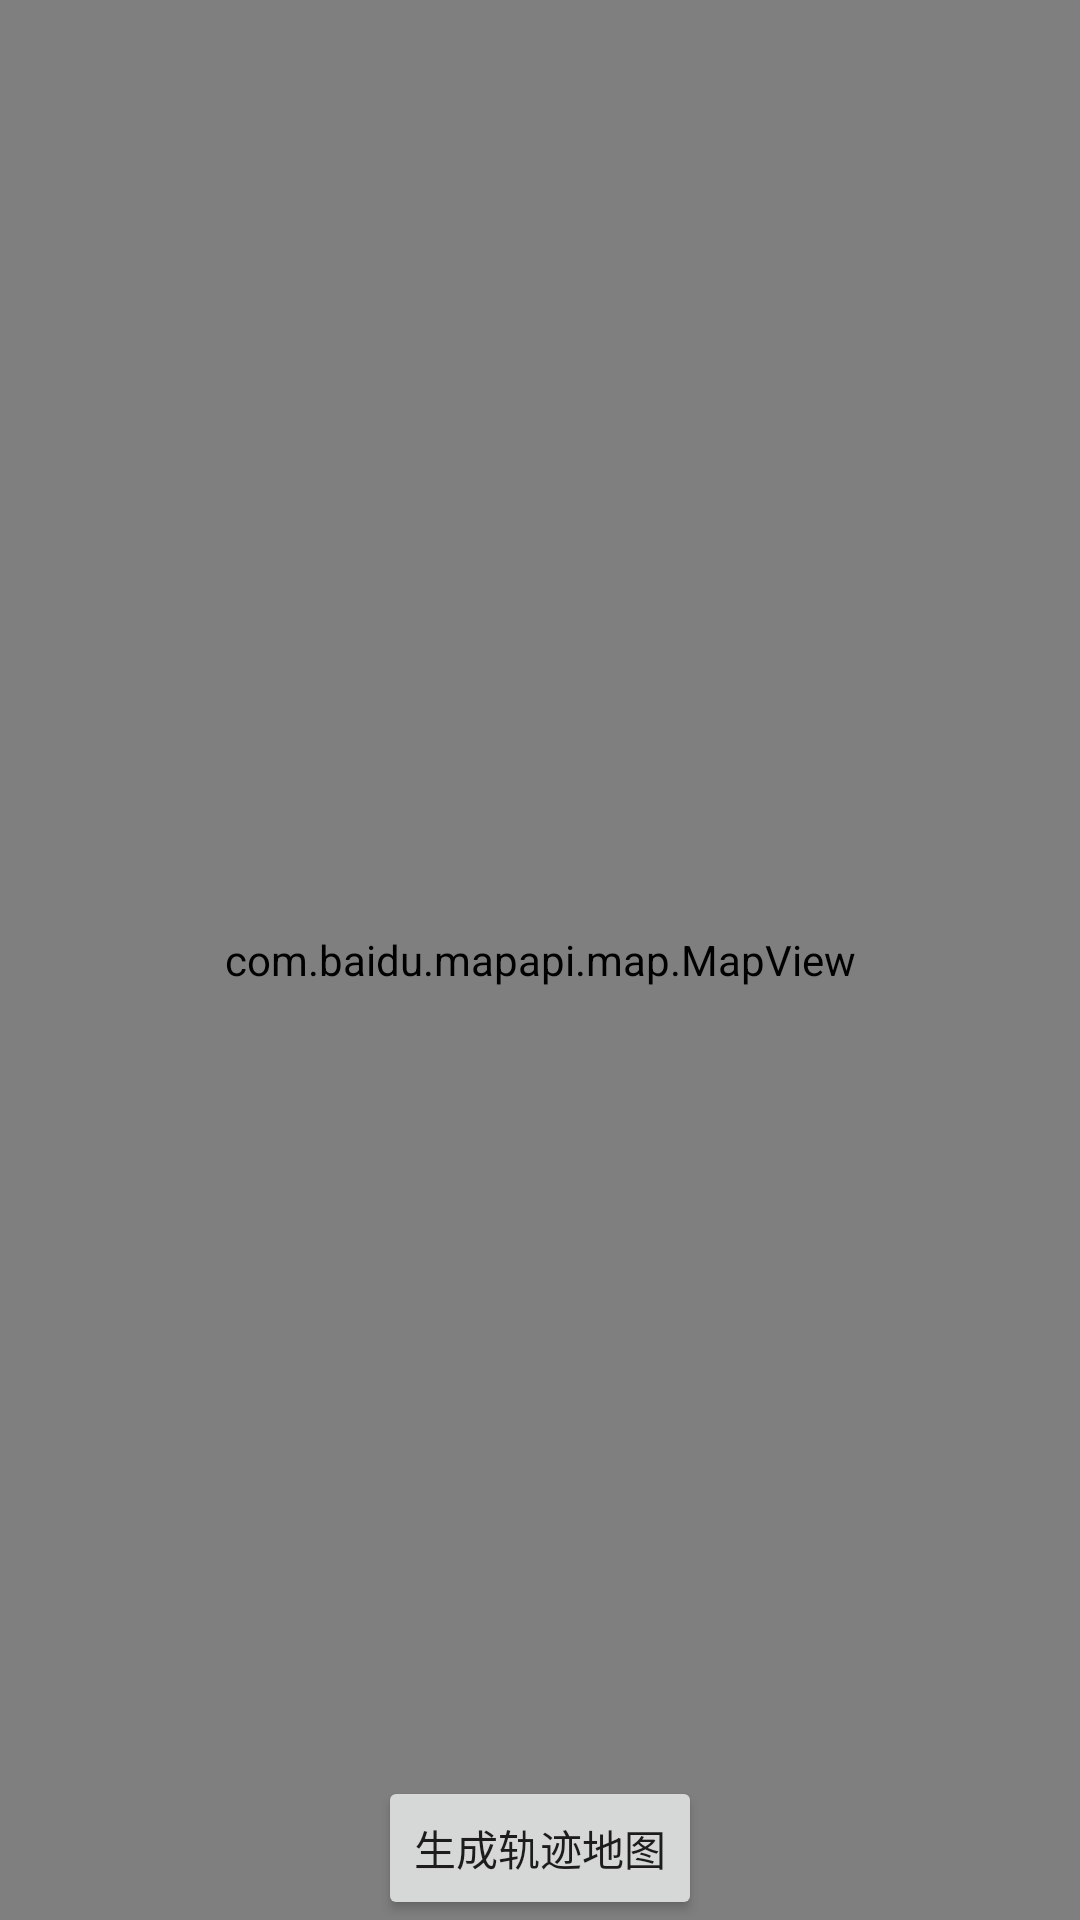

Write the Android layout XML for this screen, with the resource values it uses.
<!-- AndroidManifest.xml: application theme Theme.NaviDemo3 -->
<!-- res/layout/fragment_gallery.xml -->
<?xml version="1.0" encoding="utf-8"?>
<LinearLayout xmlns:android="http://schemas.android.com/apk/res/android"
    xmlns:app="http://schemas.android.com/apk/res-auto"
    xmlns:tools="http://schemas.android.com/tools"
    android:layout_width="match_parent"
    android:layout_height="match_parent"
    tools:context=".ui.gallery.GalleryFragment"
    android:orientation="vertical">

    <TextView
        android:id="@+id/text_gallery"
        android:layout_width="wrap_content"
        android:layout_height="wrap_content"
        android:textAlignment="center"
        android:textSize="0sp"
        android:visibility="gone"/>
    <FrameLayout
        android:layout_width="match_parent"
        android:layout_height="match_parent">


        <com.baidu.mapapi.map.MapView
            android:id="@+id/bmapView_G"
            android:layout_width="match_parent"
            android:layout_height="match_parent"
            android:clickable="true"
            android:visibility="visible"/>
        <Button
            android:id="@+id/btn_showTrace"
            android:text="生成轨迹地图"
            android:layout_width="wrap_content"
            android:layout_height="wrap_content"
            android:layout_gravity="center_horizontal|bottom">
        </Button>
    </FrameLayout>


</LinearLayout>
<!-- resources referenced by this layout -->
<resources>
  <style name="Theme.NaviDemo3" parent="Theme.MaterialComponents.DayNight.DarkActionBar">
          
          <item name="colorPrimary">@color/purple_500</item>
          <item name="colorPrimaryVariant">@color/purple_700</item>
          <item name="colorOnPrimary">@color/white</item>
          
          <item name="colorSecondary">@color/teal_200</item>
          <item name="colorSecondaryVariant">@color/teal_700</item>
          <item name="colorOnSecondary">@color/black</item>
          
          <item name="android:statusBarColor">?attr/colorPrimaryVariant</item>
          
      </style>
  <!-- not gathered from this repository: default colours our renderer supplied (Android Studio template values) -->
  <color name="purple_500">#FF6200EE</color>
  <color name="purple_700">#FF3700B3</color>
  <color name="teal_200">#FF03DAC5</color>
  <color name="teal_700">#FF018786</color>
  <color name="black">#FF000000</color>
  <color name="white">#FFFFFFFF</color>
</resources>
